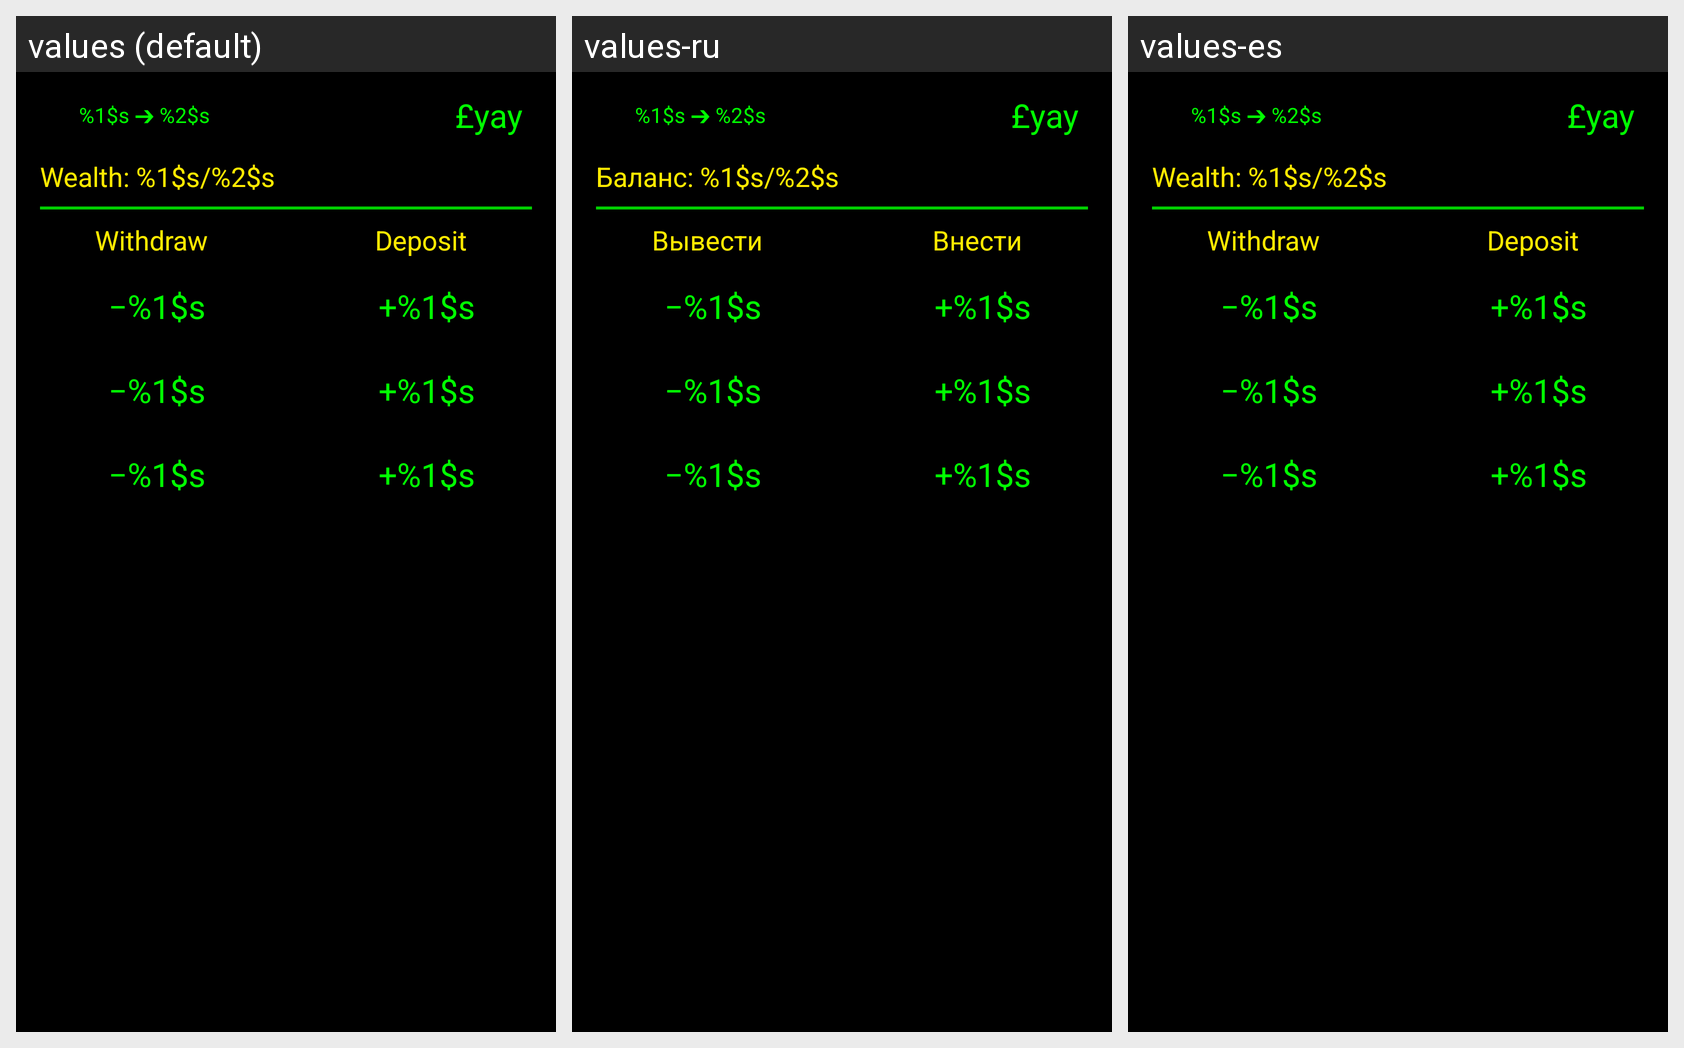

Translations of the strings shown on this Android screen, per locale in the grid:
Android screen res/layout/control_bank.xml rendered under 3 locales, left to right: values (default), values-ru, values-es. Device: Nexus 5 (rendered at 1080×1920; each locale shown at half size, 540×960, under a caption strip naming it); theme AppTheme.
Strings drawn on this screen, with the default value and each locale's value (text and hints the layout hard-codes, and strings that could not be matched under every locale, appear in the picture but are not listed):

upgrade
  values: %1$s ➔ %2$s
  values-ru: %1$s ➔ %2$s
  values-es: %1$s ➔ %2$s

bank_money_stats
  values: Wealth: %1$s/%2$s
  values-ru: Баланс: %1$s/%2$s
  values-es: Wealth: %1$s/%2$s  [not translated; the default value is used]

withdraw
  values: Withdraw
  values-ru: Вывести
  values-es: Withdraw  [not translated; the default value is used]

button_subtract
  values: −%1$s
  values-ru: −%1$s
  values-es: −%1$s

deposit
  values: Deposit
  values-ru: Внести
  values-es: Deposit  [not translated; the default value is used]

button_add
  values: +%1$s
  values-ru: +%1$s
  values-es: +%1$s
